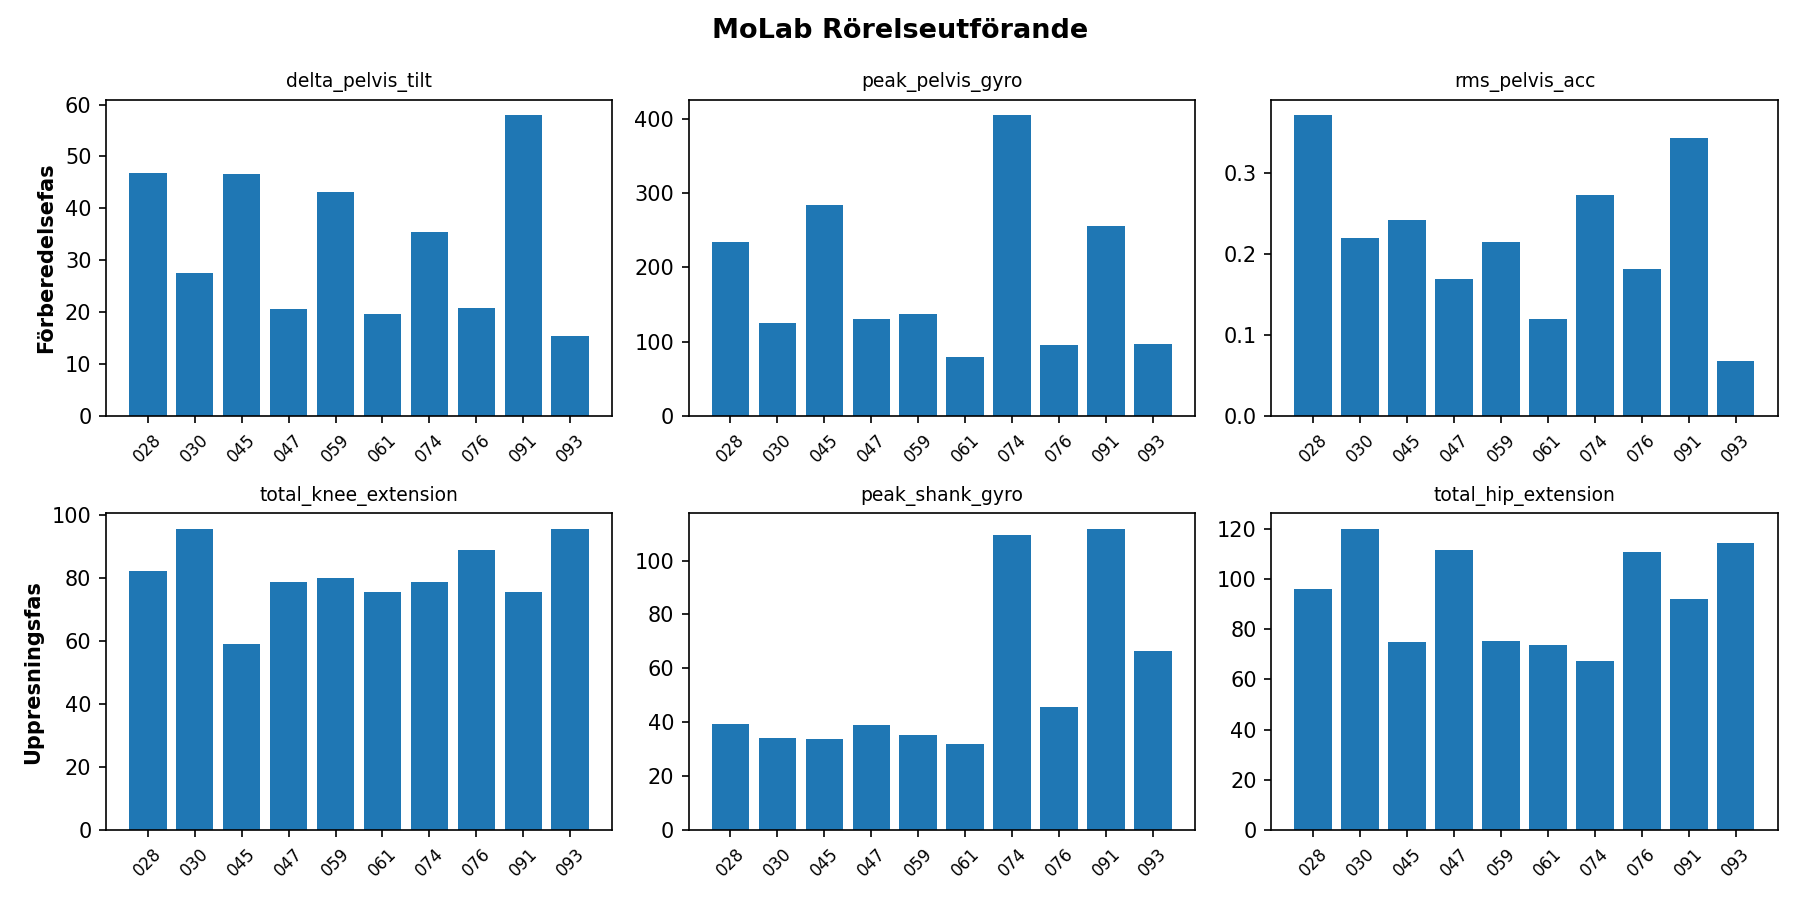

The data file committed next to this chart (first rows):
video, forb_delta_pelvis_tilt, forb_peak_pelvis_gyro, forb_rms_pelvis_acc, uppr_total_knee_extension, uppr_peak_shank_gyro, uppr_total_hip_extension
028, 46.73, 234.2, 0.3726, 82.36, 39.43, 96.05
030, 27.58, 125.6, 0.2205, 95.7, 34.06, 120.2
045, 46.68, 283.6, 0.2416, 58.88, 33.66, 74.86
047, 20.66, 130.8, 0.1692, 78.66, 38.88, 111.7
059, 43.16, 137.8, 0.2144, 80.15, 35.1, 75.25
061, 19.66, 79.8, 0.1197, 75.59, 31.95, 73.71
074, 35.45, 406.1, 0.2728, 78.85, 109.4, 67.46
076, 20.78, 95.6, 0.1817, 88.88, 45.48, 110.8
091, 58.09, 256.2, 0.344, 75.65, 111.9, 91.92
093, 15.48, 97.23, 0.06775, 95.49, 66.23, 114.6
